Labelled photos from "spectrograms_split", an image-classification folder in yildiramdsa/sleep_apnea_classification_via_eeg_spectrograms_and_deep_learning. The possible labels are: mild, moderate, normal, severe.

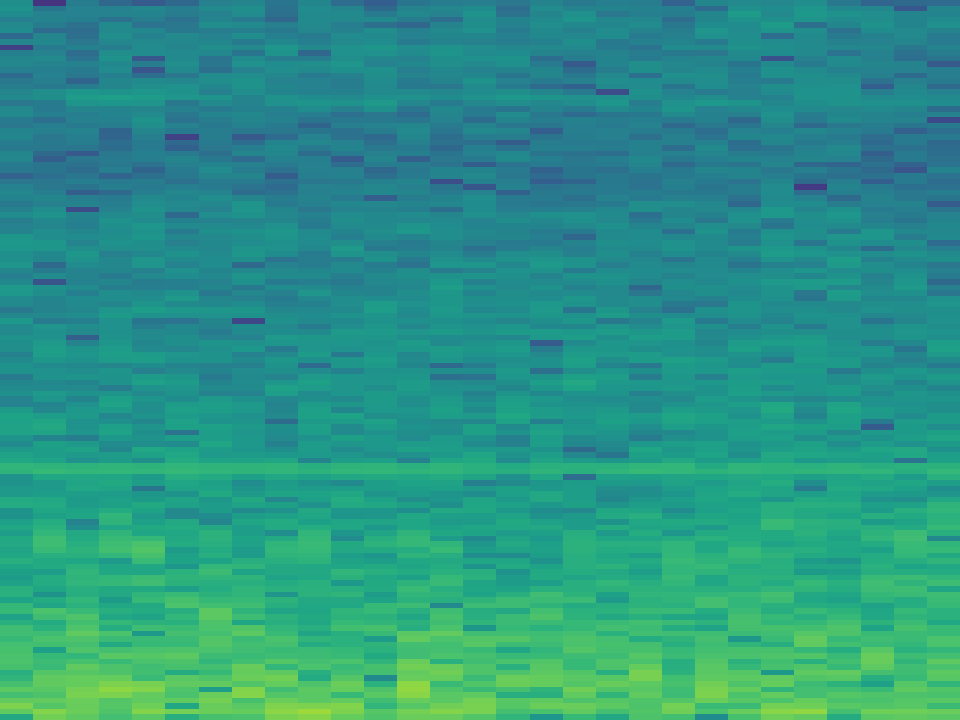
Label: severe

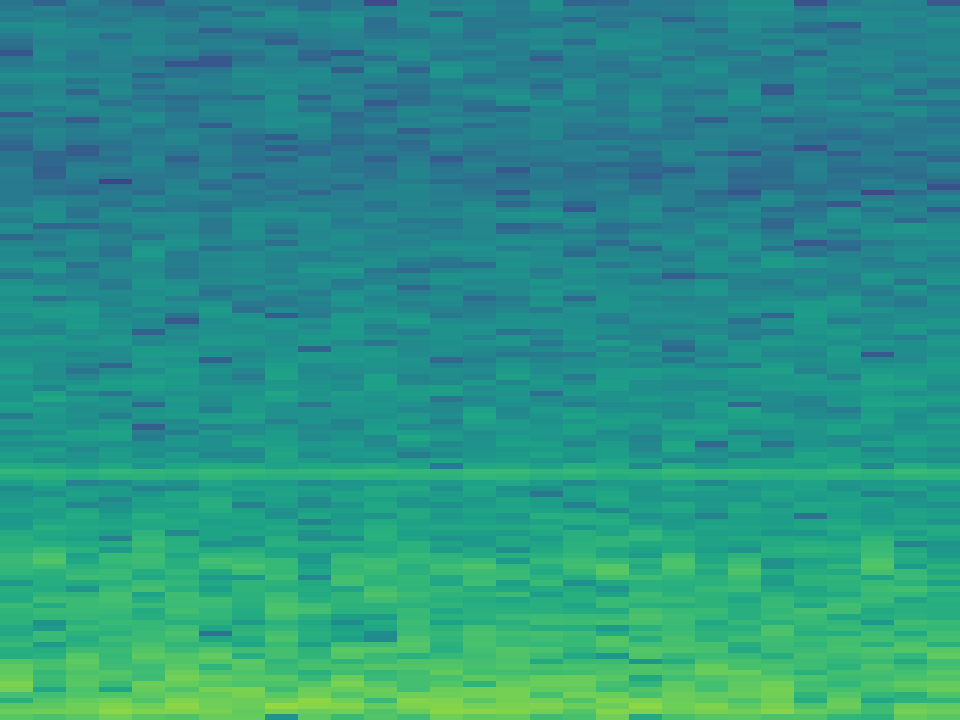
Label: moderate

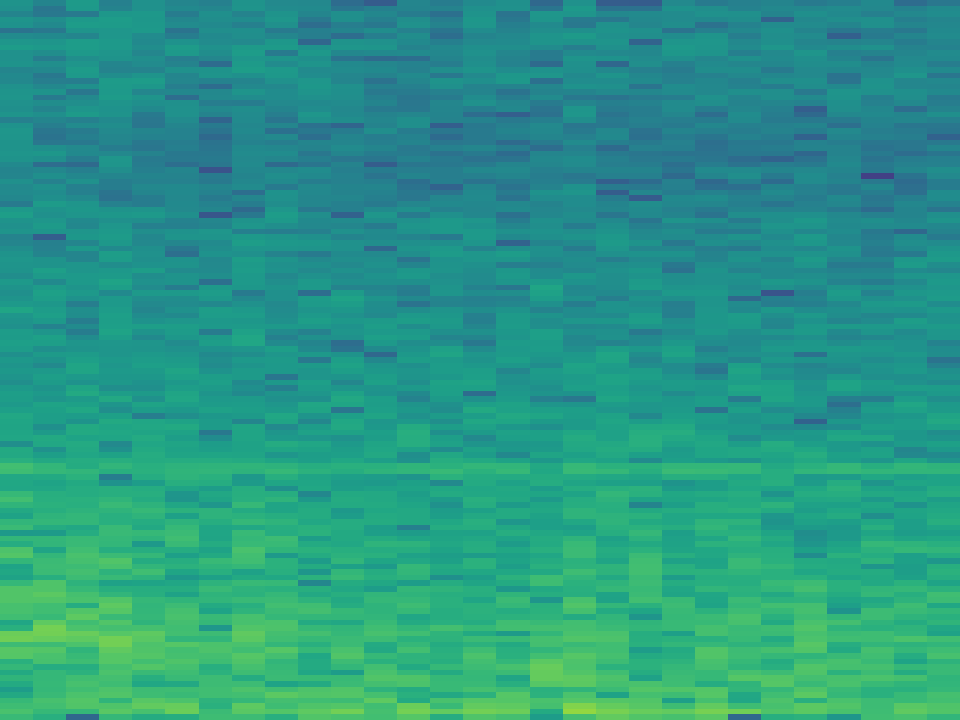
Label: severe

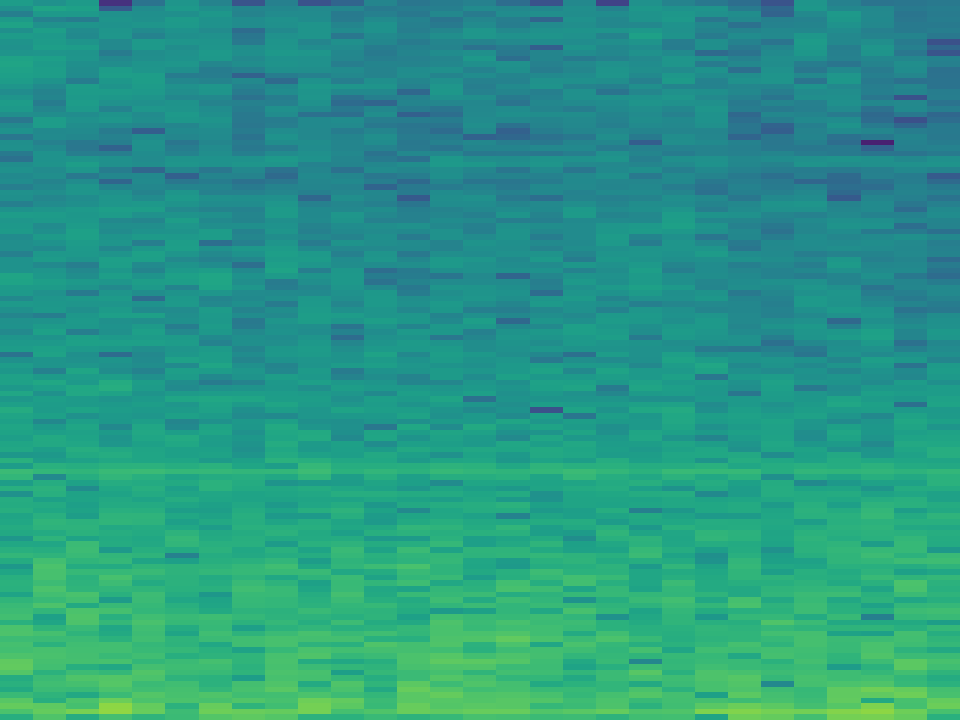
Label: mild

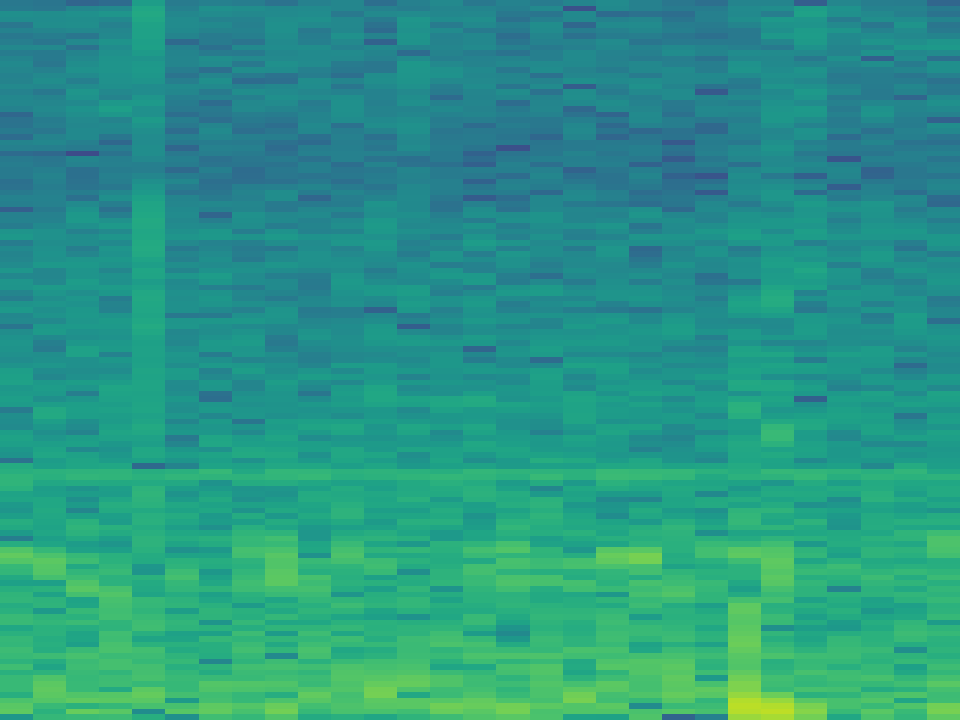
Label: normal

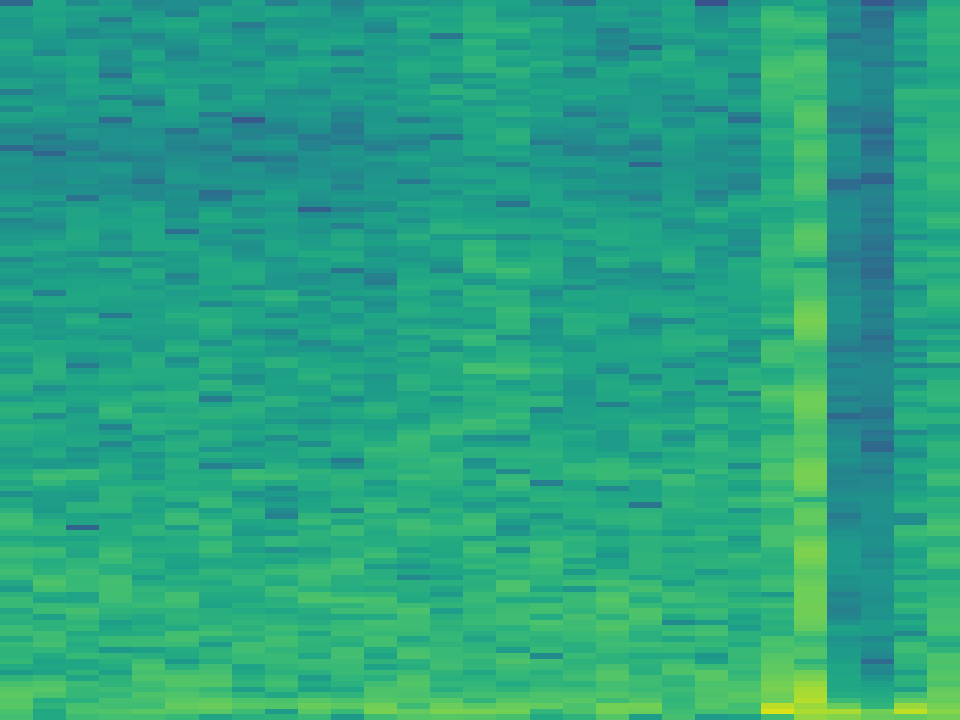
Label: moderate
